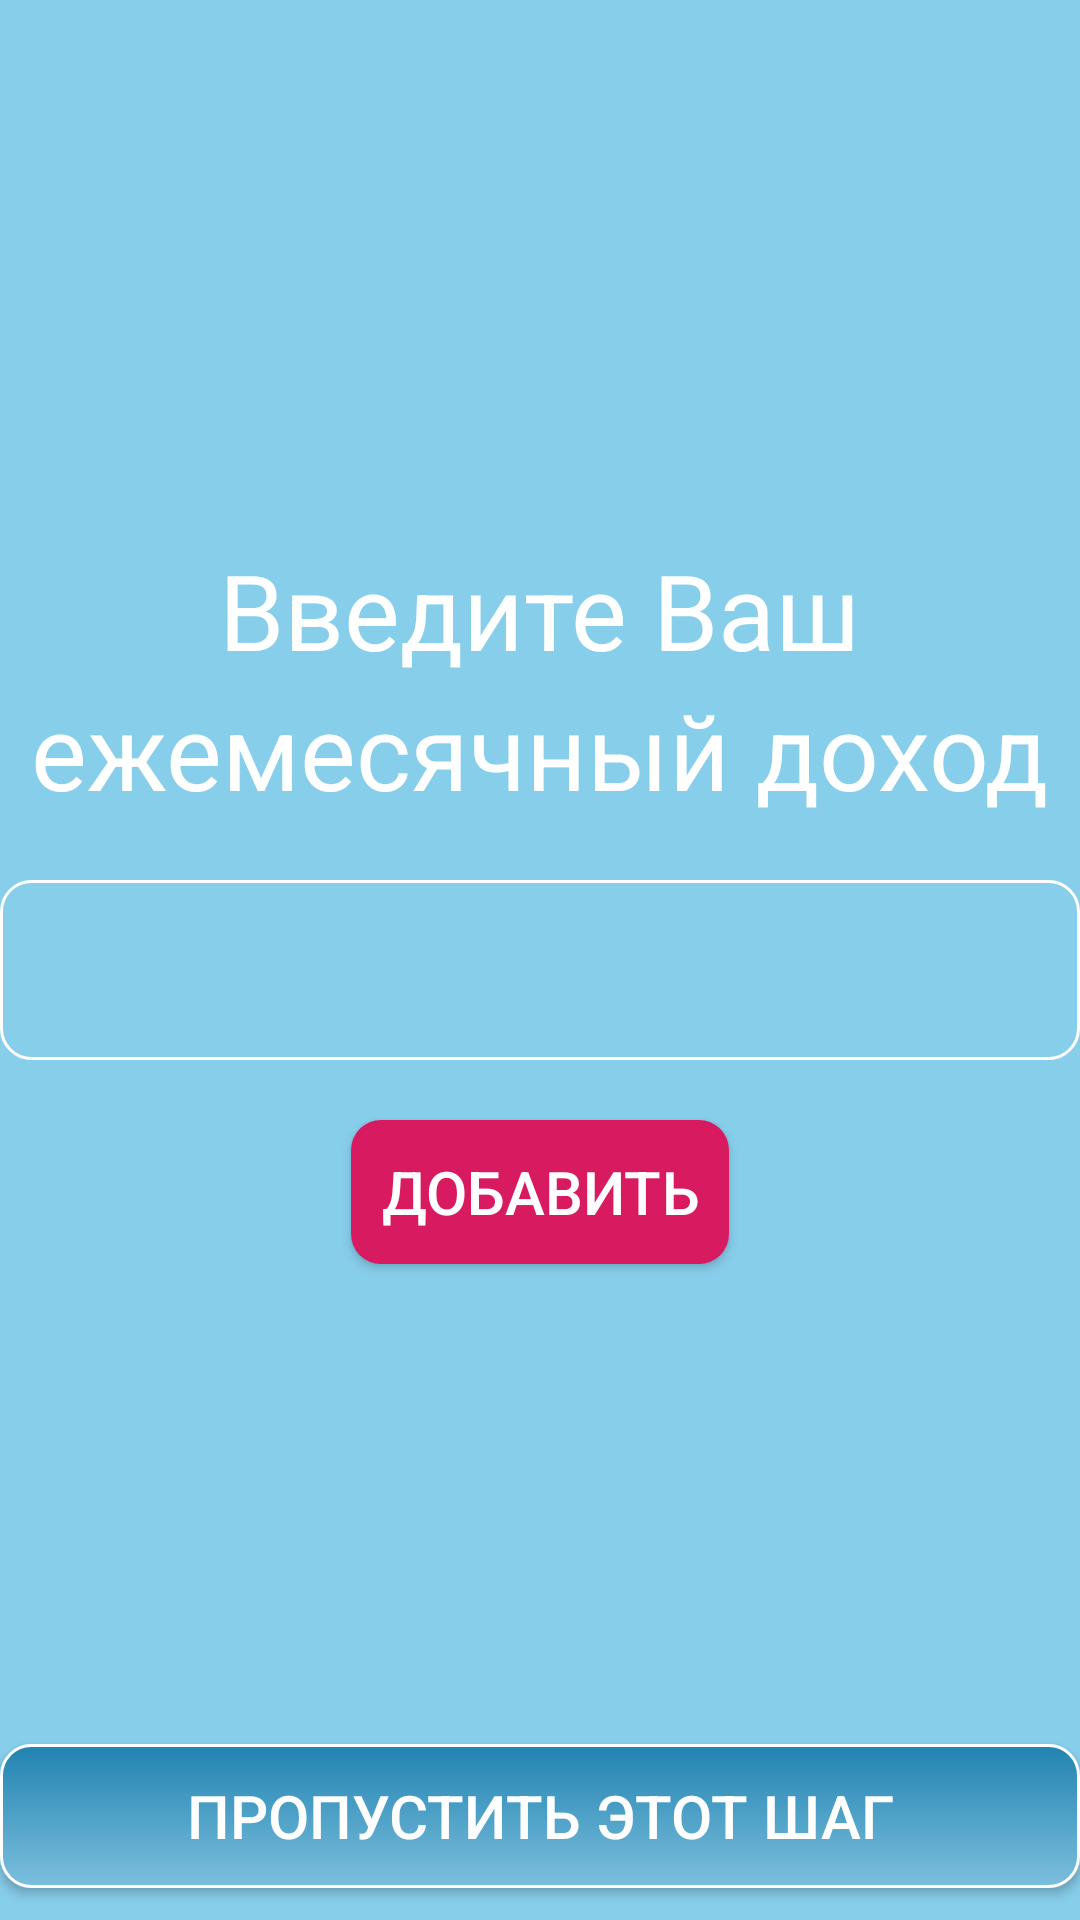

Layout XML and referenced resources for this Android screen:
<!-- AndroidManifest.xml: application theme AppTheme -->
<!-- res/layout/first_page.xml -->
<?xml version="1.0" encoding="utf-8"?>
<LinearLayout xmlns:android="http://schemas.android.com/apk/res/android"
    xmlns:tools="http://schemas.android.com/tools"
    android:layout_width="match_parent"
    android:layout_height="match_parent"
    android:background="@color/SkyBlue"
    tools:context=".FirstActivity"
    tools:showIn="@layout/first_page"
    android:orientation="vertical">


    <TextView
        android:id="@+id/first_page_text"
        android:layout_width="wrap_content"
        android:layout_height="wrap_content"
        android:layout_marginTop="180dp"
        android:text="@string/enter_money"
        android:textColor="@color/White"
        android:textSize="35dp"
        android:layout_gravity="center"
        android:textAllCaps="false"/>

    <TextView
        android:id="@+id/first_page_second_text"
        android:layout_width="wrap_content"
        android:layout_height="wrap_content"
        android:layout_gravity="center"
        android:text="@string/enter_money_second"
        android:textColor="@color/White"
        android:textSize="35dp"
        android:textAllCaps="false"/>

    <EditText
        android:id="@+id/edit_first_page"
        android:layout_width="match_parent"
        android:layout_height="60dp"
        android:layout_gravity="center"
        android:layout_marginTop="20dp"
        android:background="@drawable/transparent_button"
        android:gravity="center"
        android:paddingLeft="10dp"
        android:textColor="@color/White"
        android:textColorHint="@color/White"
        android:textSize="30dp"
        android:inputType="numberDecimal"/>

    <Button
        android:id="@+id/enter_first_page"
        android:layout_width="wrap_content"
        android:layout_height="wrap_content"
        android:layout_gravity="center"
        android:layout_marginTop="20dp"
        android:background="@drawable/for_first_button"
        android:padding="10dp"
        android:text="@string/button"
        android:textColor="@color/White"
        android:textSize="20dp" />

    <Button
        android:id="@+id/but_go"
        android:layout_width="match_parent"
        android:layout_height="wrap_content"
        android:layout_gravity="center"
        android:layout_marginTop="160dp"
        android:background="@drawable/bluegradient"
        android:text="@string/go"
        android:textColor="@color/White"
        android:textSize="20dp" />

</LinearLayout>
<!-- resources referenced by this layout -->
<resources>
  <color name="SkyBlue">#87CEEB</color>
  <color name="White">#FFFFFF</color>
  <!-- drawable bluegradient (drawable) -->
  <?xml version="1.0" encoding="utf-8"?>
  <selector xmlns:android="http://schemas.android.com/apk/res/android">
      <item android:state_pressed="true" >
          <shape>
              <solid
                  android:color="#2183b0" />
              <stroke
                  android:width="1dp"
                  android:color="#adc6e8" />
              <corners
                  android:radius="4dp" />
              <padding
                  android:left="4dp"
                  android:top="4dp"
                  android:right="4dp"
                  android:bottom="4dp" />
          </shape>
      </item>
      <item>
          <shape>
              <gradient
                  android:startColor="#2183b0"
                  android:endColor="#7cbfde"
                  android:angle="270"
                  android:type="linear"
                  />
              <stroke
                  android:width="1dp"
                  android:color="@color/White" />
              <corners
                  android:radius="10dp" />
              <padding
                  android:left="0dp"
                  android:top="4dp"
                  android:right="0dp"
                  android:bottom="4dp" />
          </shape>
      </item>
  </selector>
  <!-- drawable for_first_button (drawable) -->
  <?xml version="1.0" encoding="utf-8"?>
  <selector
      xmlns:android="http://schemas.android.com/apk/res/android">
      <item>
          <shape>
              <corners android:radius="10.0dip" />
              <solid android:color="@color/colorAccent"/>
          </shape>
      </item>
  </selector>
  <!-- drawable transparent_button (drawable) -->
  <?xml version="1.0" encoding="utf-8"?>
  <selector xmlns:android="http://schemas.android.com/apk/res/android">
  
      <item>
          <shape>
              <solid android:color="@color/colorTransparent"/>
              <stroke
                  android:width="1dp"
                  android:color="@color/White" />
              <corners
                  android:radius="10dp" />
              <padding
                  android:left="0dp"
                  android:top="4dp"
                  android:right="0dp"
                  android:bottom="4dp" />
          </shape>
      </item>
  </selector>
  <string name="button">Добавить</string>
  <string name="enter_money">Введите Ваш</string>
  <string name="enter_money_second">ежемесячный доход</string>
  <string name="go">Пропустить этот шаг</string>
  <style name="AppTheme" parent="Theme.AppCompat.Light.NoActionBar">
          
          <item name="android:textAppearanceListItemSmall">@style/MySpinnerStyle</item>
          <item name="colorPrimary">@color/colorPrimary</item>
          <item name="colorPrimaryDark">@color/colorPrimaryDark</item>
          <item name="colorAccent">@color/colorAccent</item>
      </style>
  <color name="colorAccent">#D81B60</color>
  <color name="colorTransparent">#0000</color>
  <style name="MySpinnerStyle" parent="TextAppearance.AppCompat.Subhead">
          <item name="android:textSize">13sp</item>
          <item name="android:textColor">@color/White</item>
      </style>
  <color name="colorPrimary">#008577</color>
  <color name="colorPrimaryDark">#00574B</color>
</resources>
